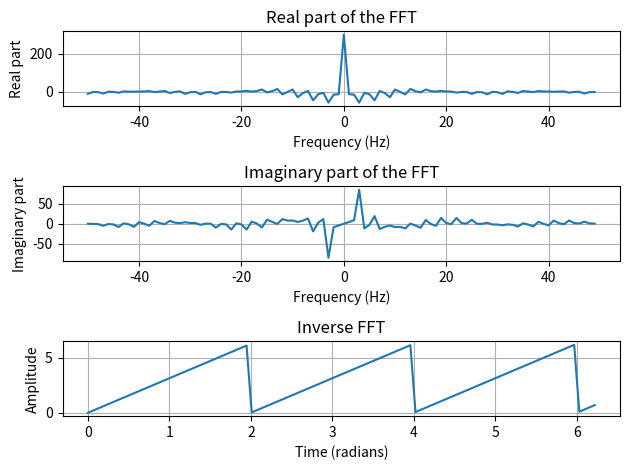

Here is the Python script that generated this plot:
from scipy import fft
import matplotlib.pyplot as plt
import numpy as np

def f(t:np.ndarray):
    return t % 2*np.pi

fs = 100
t = np.linspace(0, 2*np.pi, fs, endpoint=False)
signal = f(t)

fft_values = fft.fft(signal)
frequencies = fft.fftfreq(signal.size, d=1 / fs)

frequencies = fft.fftshift(frequencies)
fft_values = fft.fftshift(fft_values)

fig, axes = plt.subplots(3, 1)
axes[0].plot(frequencies, fft_values.real)
axes[0].set_xlabel("Frequency (Hz)")
axes[0].set_ylabel("Real part")
axes[0].set_title("Real part of the FFT")
axes[0].grid(True)

axes[1].plot(frequencies, fft_values.imag)
axes[1].set_xlabel("Frequency (Hz)")
axes[1].set_ylabel("Imaginary part")
axes[1].set_title("Imaginary part of the FFT")
axes[1].grid(True)

reconstructed_signal = fft.ifft(fft.ifftshift(fft_values))
axes[2].plot(t, reconstructed_signal.real)
axes[2].set_xlabel("Time (radians)")
axes[2].set_ylabel("Amplitude")
axes[2].set_title("Inverse FFT")
axes[2].grid(True)

fig.tight_layout()
plt.show()
